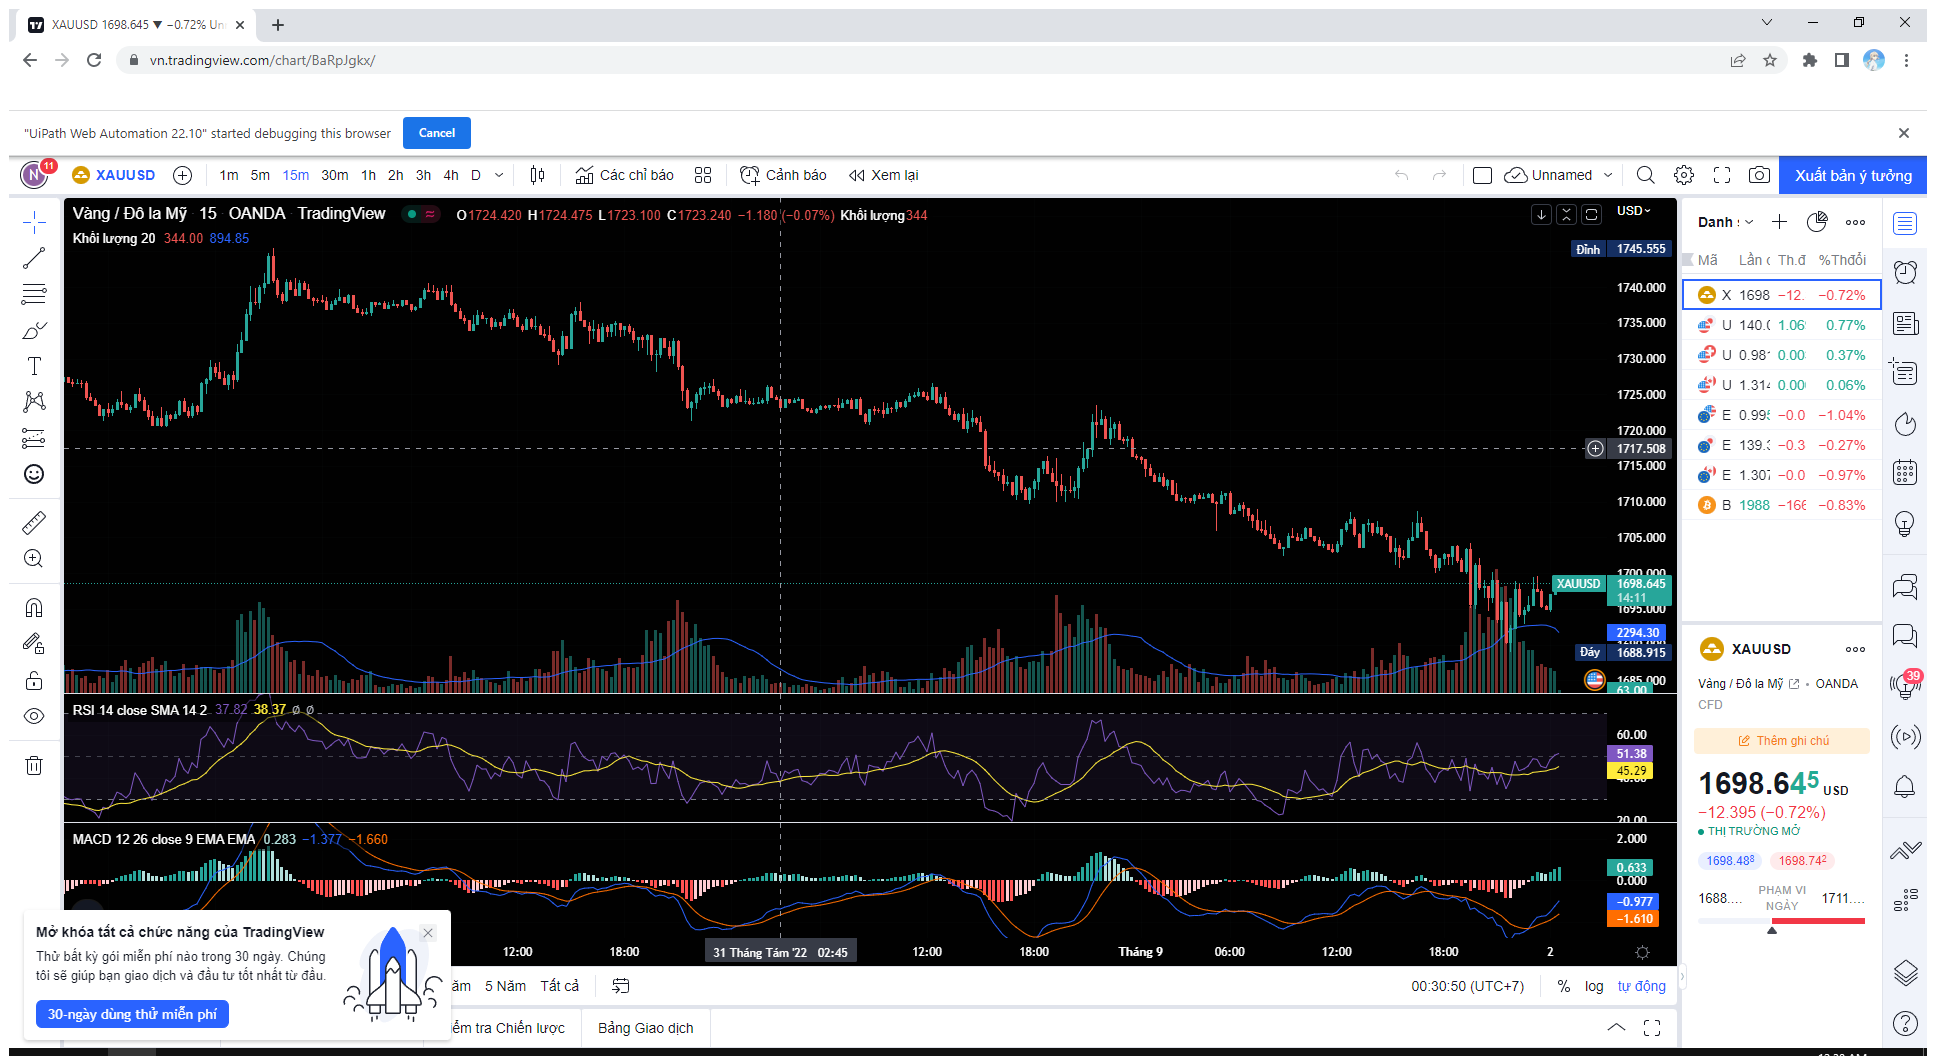
Workflow: Quet all new Eur

Step 1: Use Browser Chrome: XAUUSD [number redacted] ▼ -0.72% Unnamed in window 'XAUUSD [number redacted] ▼ -0.72% Unnamed' (chrome.exe)

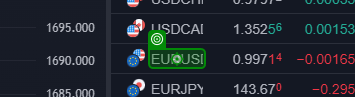
Step 2: click

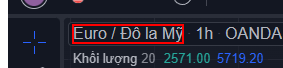
Step 3: Kiểm tra đã được chuyển XAUUSD on the element 'Euro / Đô la Mỹ'

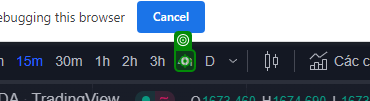
Step 4: click on '4h'

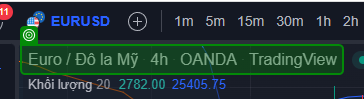
Step 5: check 'Euro /'

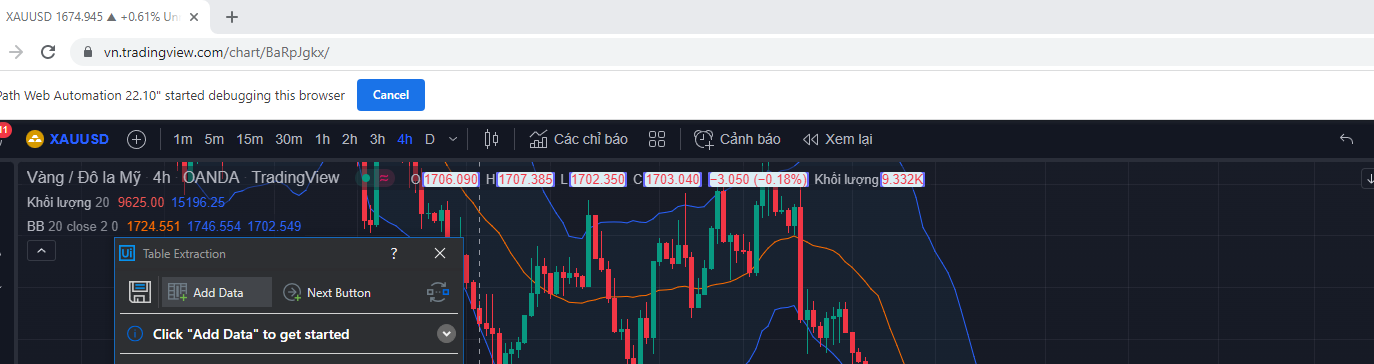
Step 6: get-text

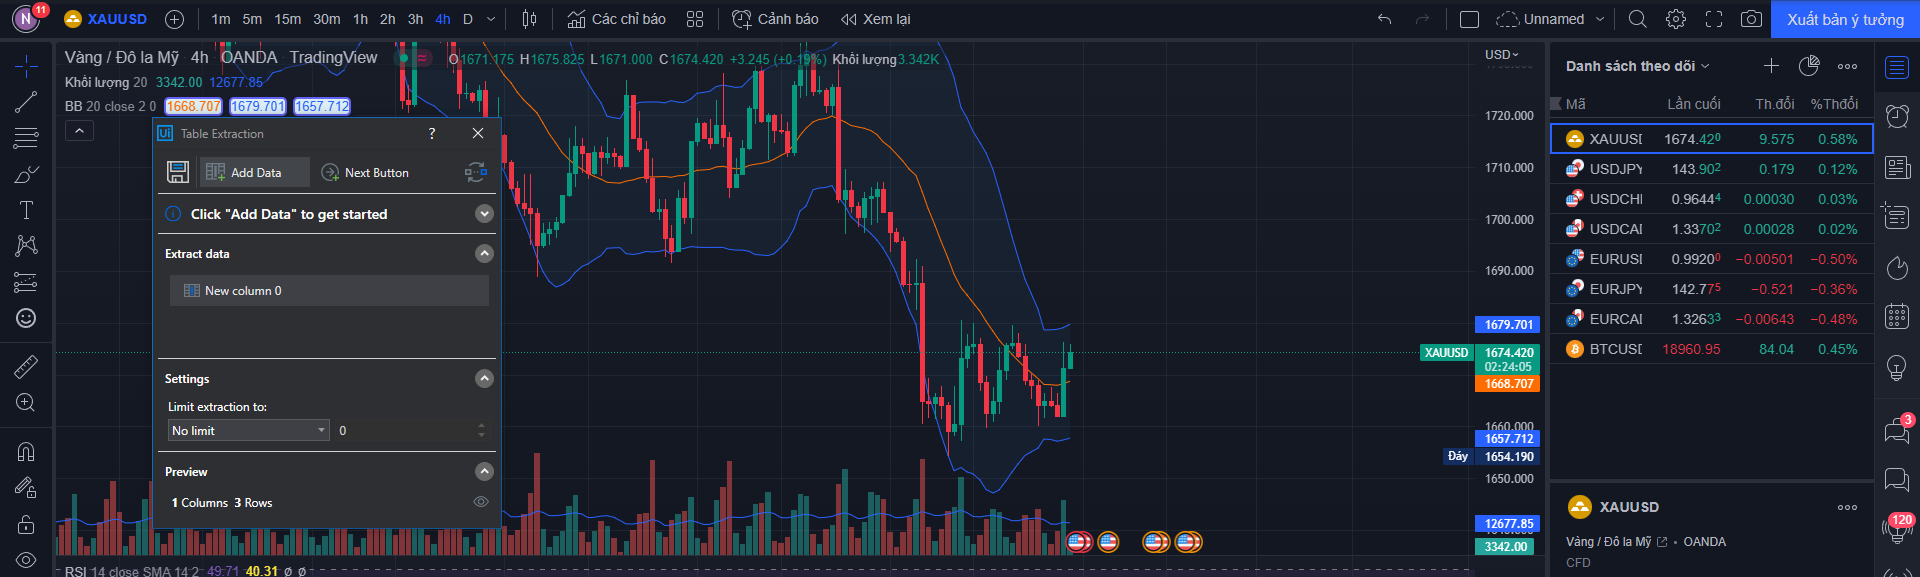
Step 7: get-text

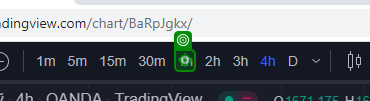
Step 8: click on '1h'

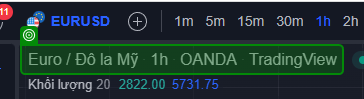
Step 9: check 'Euro /'

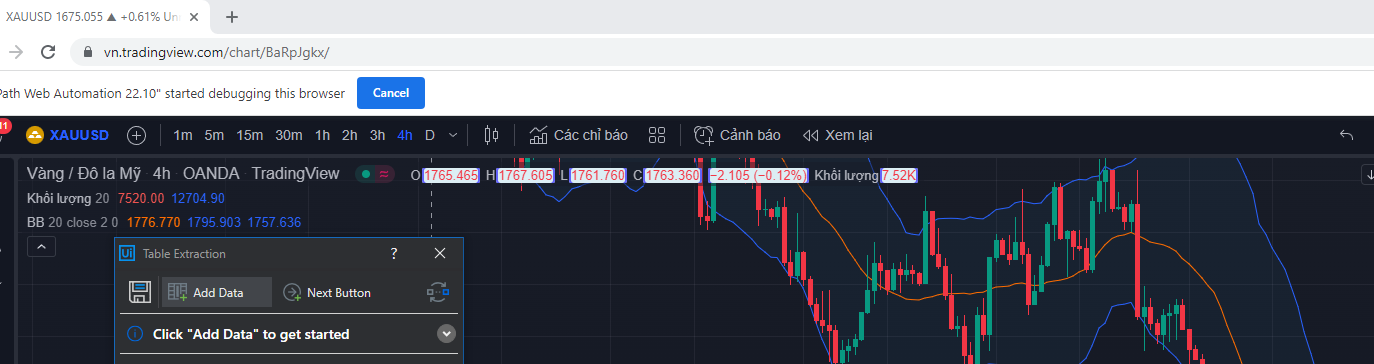
Step 10: get-text

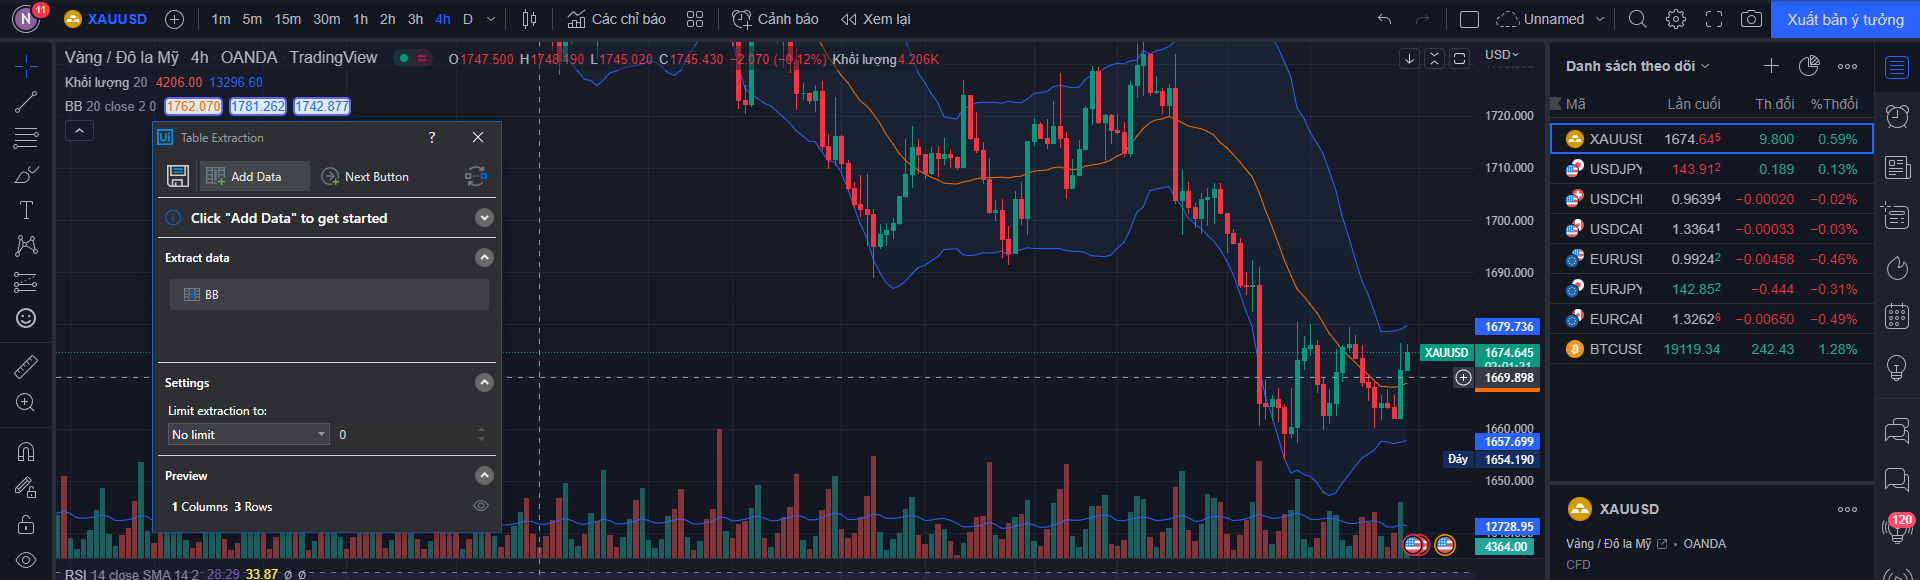
Step 11: get-text

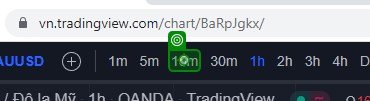
Step 12: click on '15m'

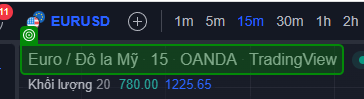
Step 13: check 'Euro /'

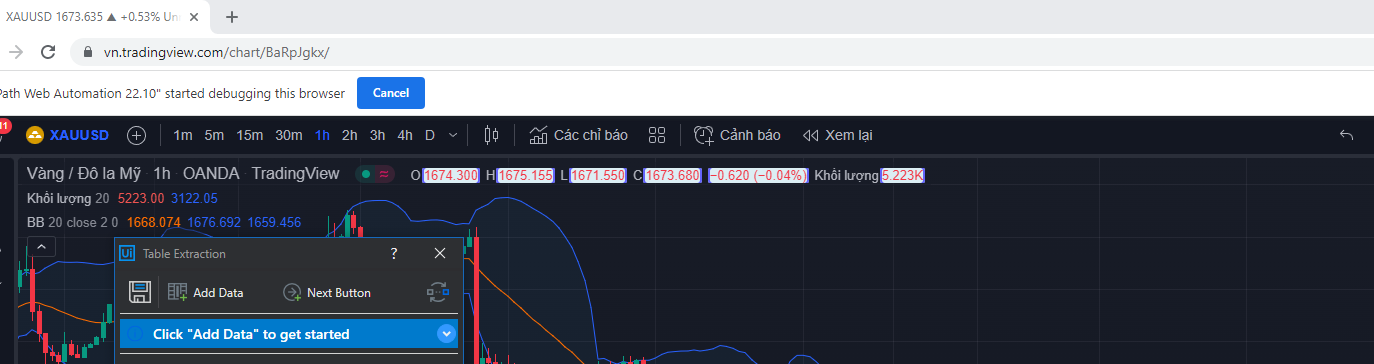
Step 14: get-text

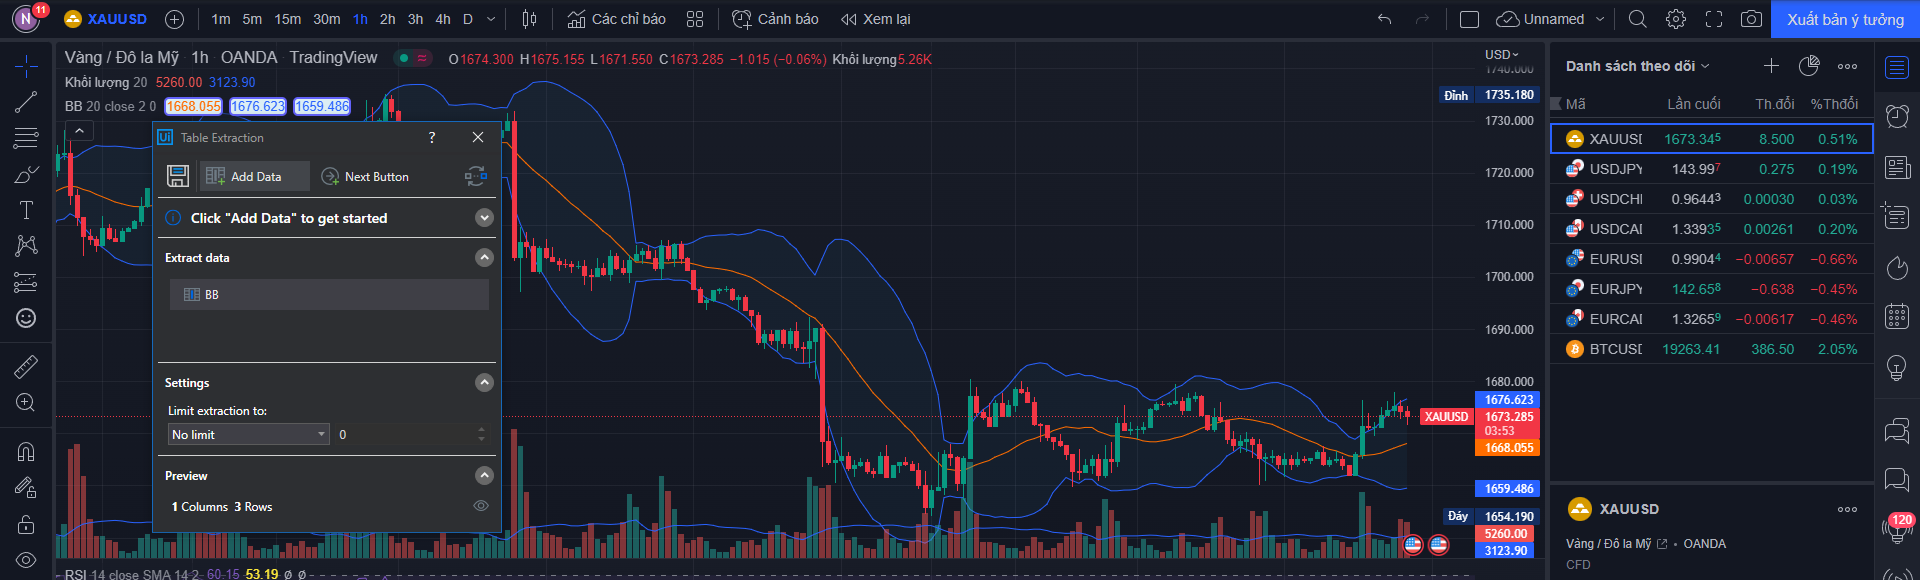
Step 15: get-text

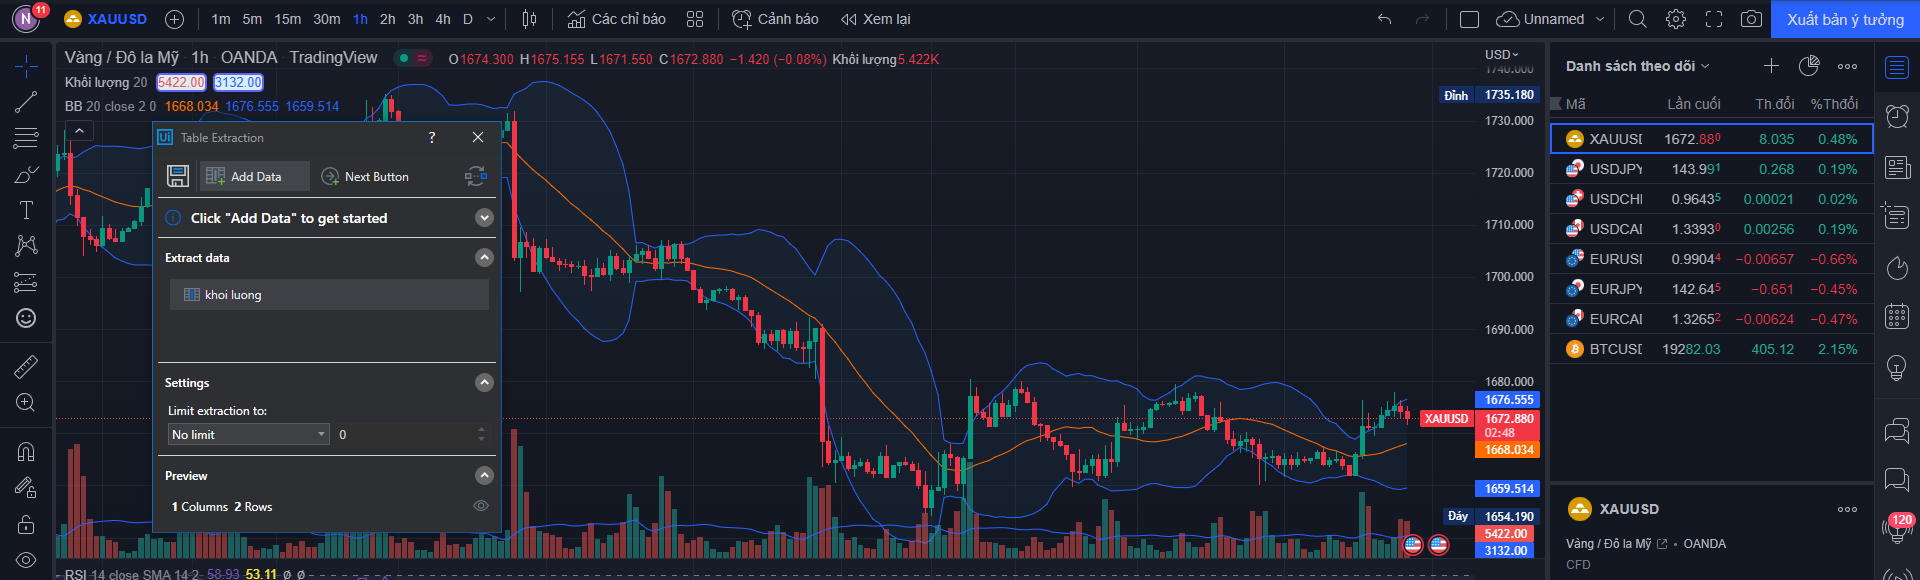
Step 16: get-text

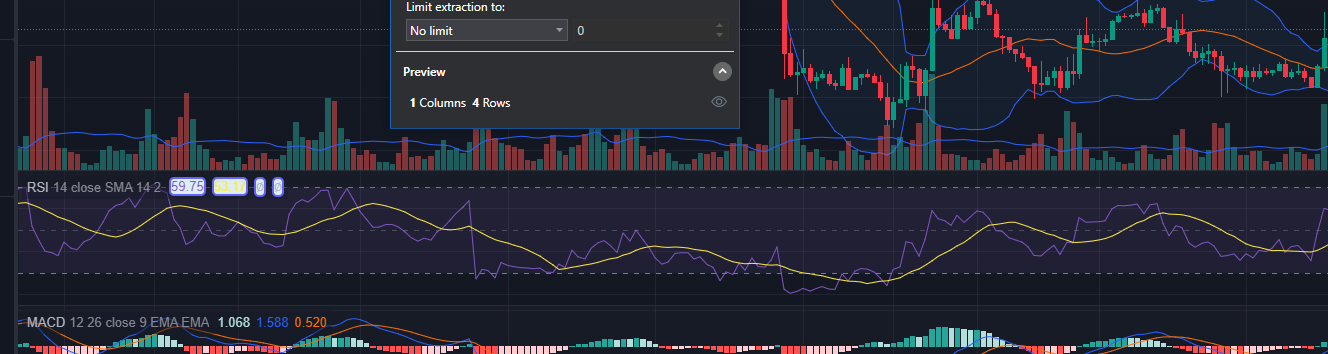
Step 17: get-text

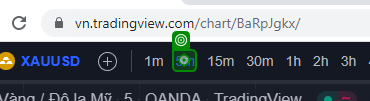
Step 18: click on '5m'

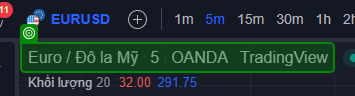
Step 19: check 'Euro /'

Step 20: get-text (same screen as step 14) (repeated 4 times)

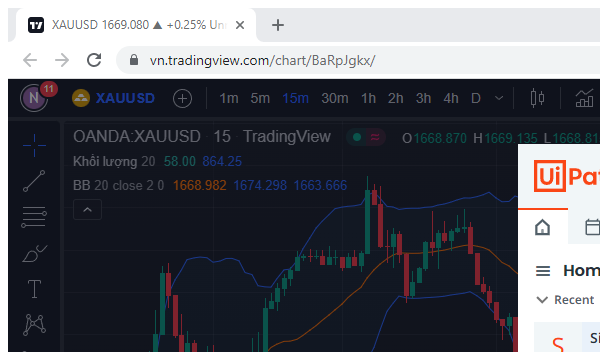
Step 24: Close Window 'chrome.exe XAUUSD'

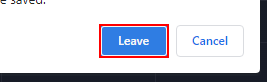
Step 25: click on the push button 'Leave' in window 'Leave site?' (chrome.exe)